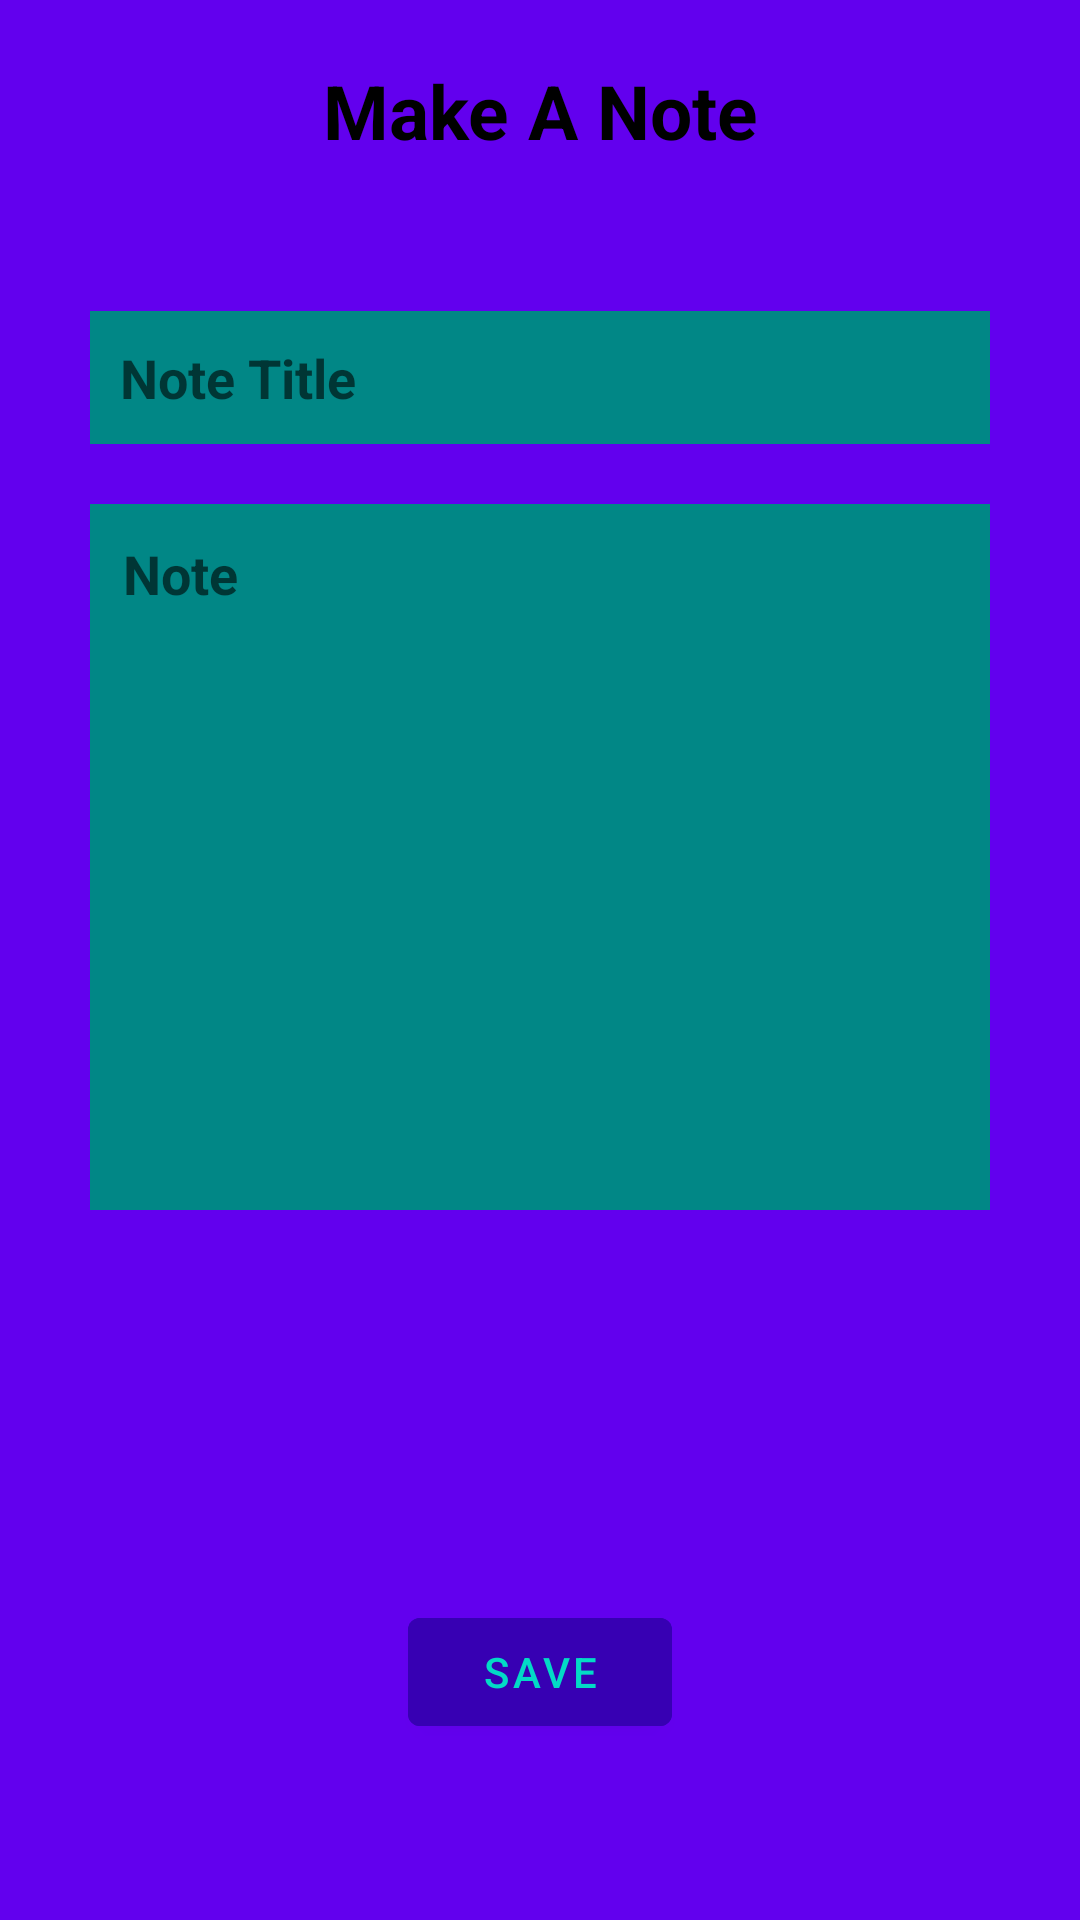

Produce the Android XML layout that renders to this screen, including the resource entries it uses.
<!-- AndroidManifest.xml: application theme Theme.NOTEPAD -->
<!-- res/layout/activity_add_note.xml -->
<?xml version="1.0" encoding="utf-8"?>
<LinearLayout xmlns:android="http://schemas.android.com/apk/res/android"
    xmlns:app="http://schemas.android.com/apk/res-auto"
    xmlns:tools="http://schemas.android.com/tools"
    android:layout_width="match_parent"
    android:layout_height="match_parent"
    android:orientation="vertical"
    android:background="#6200EE"
    tools:context=".AddNoteActivity">

    <TextView
        android:layout_width="match_parent"
        android:layout_height="wrap_content"
        android:id="@+id/titletextview"
        android:text="Make A Note"
        android:textColor="@color/black"
        android:textSize="25dp"
        android:textStyle="bold"
        android:gravity="center"
        android:layout_margin="20dp"/>

    <LinearLayout
        android:layout_width="match_parent"
        android:layout_height="wrap_content"
        android:layout_margin="10dp"
        android:background="@drawable/rounded_corner"
        android:backgroundTint="#61ABAE"
        android:orientation="vertical"
        android:padding="10dp">

        <EditText
            android:id="@+id/titleinput"
            android:layout_width="match_parent"
            android:layout_height="wrap_content"
            android:layout_margin="10dp"
            android:background="#018786"
            android:hint="Note Title"
            android:padding="10dp"
            android:textStyle="bold" />

        <EditText
            android:id="@+id/descriptioninput"
            android:layout_width="match_parent"
            android:layout_height="wrap_content"
            android:layout_margin="10dp"
            android:background="#018786"
            android:gravity="top"
            android:hint="Note"
            android:lines="10"
            android:padding="11dp"
            android:textStyle="bold" />


    </LinearLayout>

    <com.google.android.material.button.MaterialButton
        android:layout_width="wrap_content"
        android:layout_height="wrap_content"
        android:id="@+id/savebtn"
        android:layout_marginTop="100dp"
        android:text="SAVE"
        android:layout_gravity="center"
        android:backgroundTint="#3700B3"
        android:textColor="#03DAC6"/>


</LinearLayout>
<!-- resources referenced by this layout -->
<resources>
  <style name="Theme.NOTEPAD" parent="Theme.MaterialComponents.DayNight.NoActionBar">
          
          <item name="colorPrimary">@color/purple_500</item>
          <item name="colorPrimaryVariant">@color/purple_700</item>
          <item name="colorOnPrimary">@color/white</item>
          
          <item name="colorSecondary">@color/teal_200</item>
          <item name="colorSecondaryVariant">@color/teal_700</item>
          <item name="colorOnSecondary">@color/black</item>
          
          <item name="android:statusBarColor" tools:targetApi="l">?attr/colorPrimaryVariant</item>
          
      </style>
  <!-- not gathered from this repository: default colours our renderer supplied (Android Studio template values) -->
  <color name="purple_500">#FF6200EE</color>
  <color name="purple_700">#FF3700B3</color>
  <color name="teal_200">#FF03DAC5</color>
  <color name="teal_700">#FF018786</color>
  <color name="black">#FF000000</color>
  <color name="white">#FFFFFFFF</color>
</resources>
